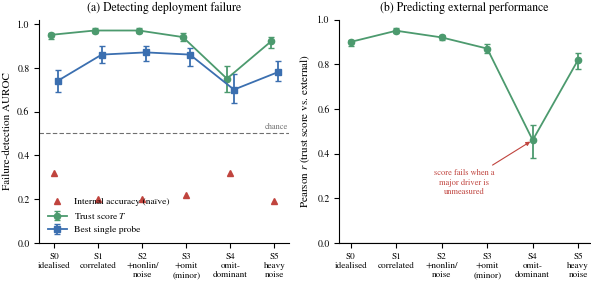

Recreate this plot in Python. (Note: this script raises an exception after producing the figure.)
import numpy as np, matplotlib as mpl
mpl.use("Agg"); import matplotlib.pyplot as plt
mpl.rcParams.update({"font.family":"serif","font.serif":["STIXGeneral","DejaVu Serif"],
 "mathtext.fontset":"stix","font.size":8,"axes.labelsize":8,"axes.titlesize":8.5,
 "xtick.labelsize":6.6,"ytick.labelsize":7,"legend.fontsize":6.8,"axes.linewidth":0.8,
 "lines.linewidth":1.3,"lines.markersize":4.5,"legend.frameon":False,
 "savefig.bbox":"tight","savefig.pad_inches":0.02})
C_T="#4C9A6E"; C_B="#3B6FB0"; C_I="#C0443E"; GR="#6F6F6F"
labels=["S0\nidealised","S1\ncorrelated","S2\n+nonlin/\nnoise","S3\n+omit\n(minor)","S4\nomit-\ndominant","S5\nheavy\nnoise"]
x=np.arange(6)
T=np.array([0.95,0.97,0.97,0.94,0.75,0.92]);Tl=np.array([0.93,0.96,0.96,0.92,0.69,0.89]);Th=np.array([0.96,0.98,0.98,0.96,0.81,0.94])
B=np.array([0.74,0.86,0.87,0.86,0.70,0.78]);Bl=np.array([0.69,0.82,0.83,0.81,0.64,0.74]);Bh=np.array([0.79,0.90,0.90,0.89,0.77,0.83])
I=np.array([0.32,0.20,0.20,0.22,0.32,0.19])
r=np.array([0.90,0.95,0.92,0.87,0.46,0.82]);rl=np.array([0.88,0.94,0.91,0.85,0.38,0.78]);rh=np.array([0.91,0.96,0.93,0.89,0.53,0.85])
fig,(a,b)=plt.subplots(1,2,figsize=(7.1,2.9))
# panel A: failure-detection AUROC
a.errorbar(x-0.08,T,yerr=[T-Tl,Th-T],fmt='-o',color=C_T,capsize=2,label="Trust score $T$")
a.errorbar(x+0.08,B,yerr=[B-Bl,Bh-B],fmt='-s',color=C_B,capsize=2,label="Best single probe")
a.plot(x,I,'^',color=C_I,label="Internal accuracy (naïve)")
a.axhline(0.5,ls=(0,(4,2)),lw=0.8,color=GR); a.text(5.3,0.52,"chance",fontsize=6,color=GR,ha="right")
a.set_xticks(x); a.set_xticklabels(labels); a.set_ylim(0,1.02)
a.set_ylabel("Failure-detection AUROC"); a.set_title("(a) Detecting deployment failure")
a.legend(loc="lower left"); a.spines[["top","right"]].set_visible(False)
# panel B: Pearson r(T,ext)
b.errorbar(x,r,yerr=[r-rl,rh-r],fmt='-o',color=C_T,capsize=2)
b.axhline(0,ls='-',lw=0.8,color='black')
b.set_xticks(x); b.set_xticklabels(labels); b.set_ylim(0,1.0)
b.set_ylabel("Pearson $r$ (trust score vs. external)")
b.set_title("(b) Predicting external performance")
b.annotate("score fails when a\nmajor driver is\nunmeasured",xy=(4,0.46),xytext=(2.5,0.22),
 fontsize=6,color=C_I,ha="center",arrowprops=dict(arrowstyle="-|>",color=C_I,lw=0.8))
b.spines[["top","right"]].set_visible(False)
for ext in ["png","pdf"]: fig.savefig(f"figures/fig_robust.{ext}",dpi=300)
print("wrote fig_robust")
